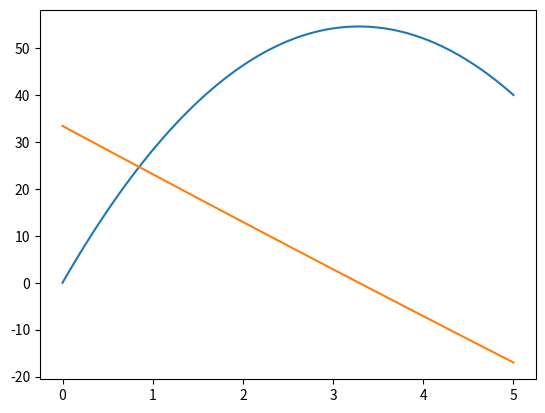

Write the Python code that produced this figure.
import numpy as np
import matplotlib.pyplot as plt 
gg=10.0
def derv_f(y1,y2,x):
    gamma=0.01
    s=-gg-gamma*y1
    return s
def derv_g(y1,y2,x):
    s=y1
    return s
def Runge_Kutta(x,y1,y2,h):
    y1half=y1+derv_f(y1,y2,x)*h*0.5
    y2half=y2+derv_g(y1,y2,x)*h*0.5
    y1next=y1+derv_f(y1half,y2half,x+0.5*h)*h
    y2next=y2+derv_g(y1half,y2half,x+0.5*h)*h
    return (y1next,y2next)
def Integeral(xx,y1,y2,N,h):
    for i in range(N):
        y1[i+1],y2[i+1]=Runge_Kutta(xx[i],y1[i],y2[i],h)
    return
xa=0.0
xb=5.0
N=100
h=(xb-xa)/N
xx=np.linspace(xa,xb,N+1,dtype=np.float64)
y1=np.zeros(N+1,dtype=np.float64)
y2=np.zeros(N+1,dtype=np.float64)
y2[0]=0.0
y1[0]=30.0
loss=(y2[-1]-40)**2
addx=1.0
Integeral(xx,y1,y2,N,h)
print(y2[-1])
y1[0]=31
oldy2_list=np.array([y2[-1]])
while loss>=0.000001:
    oldy2=oldy2_list[-1]-40
    Integeral(xx,y1,y2,N,h)
    recenty2=y2[-1]-40
    if oldy2*recenty2>0:
        y1[0]=y1[0]+addx
        oldy2_list=np.append(oldy2_list,y2[-1]-40)
    else:
        addx=addx/2
        y1[0]=y1[0]-addx
    loss=(y2[-1]-40)**2
    print(y1[0])     
plt.figure()
plt.plot(xx,y2)
plt.plot(xx,y1)
plt.show()